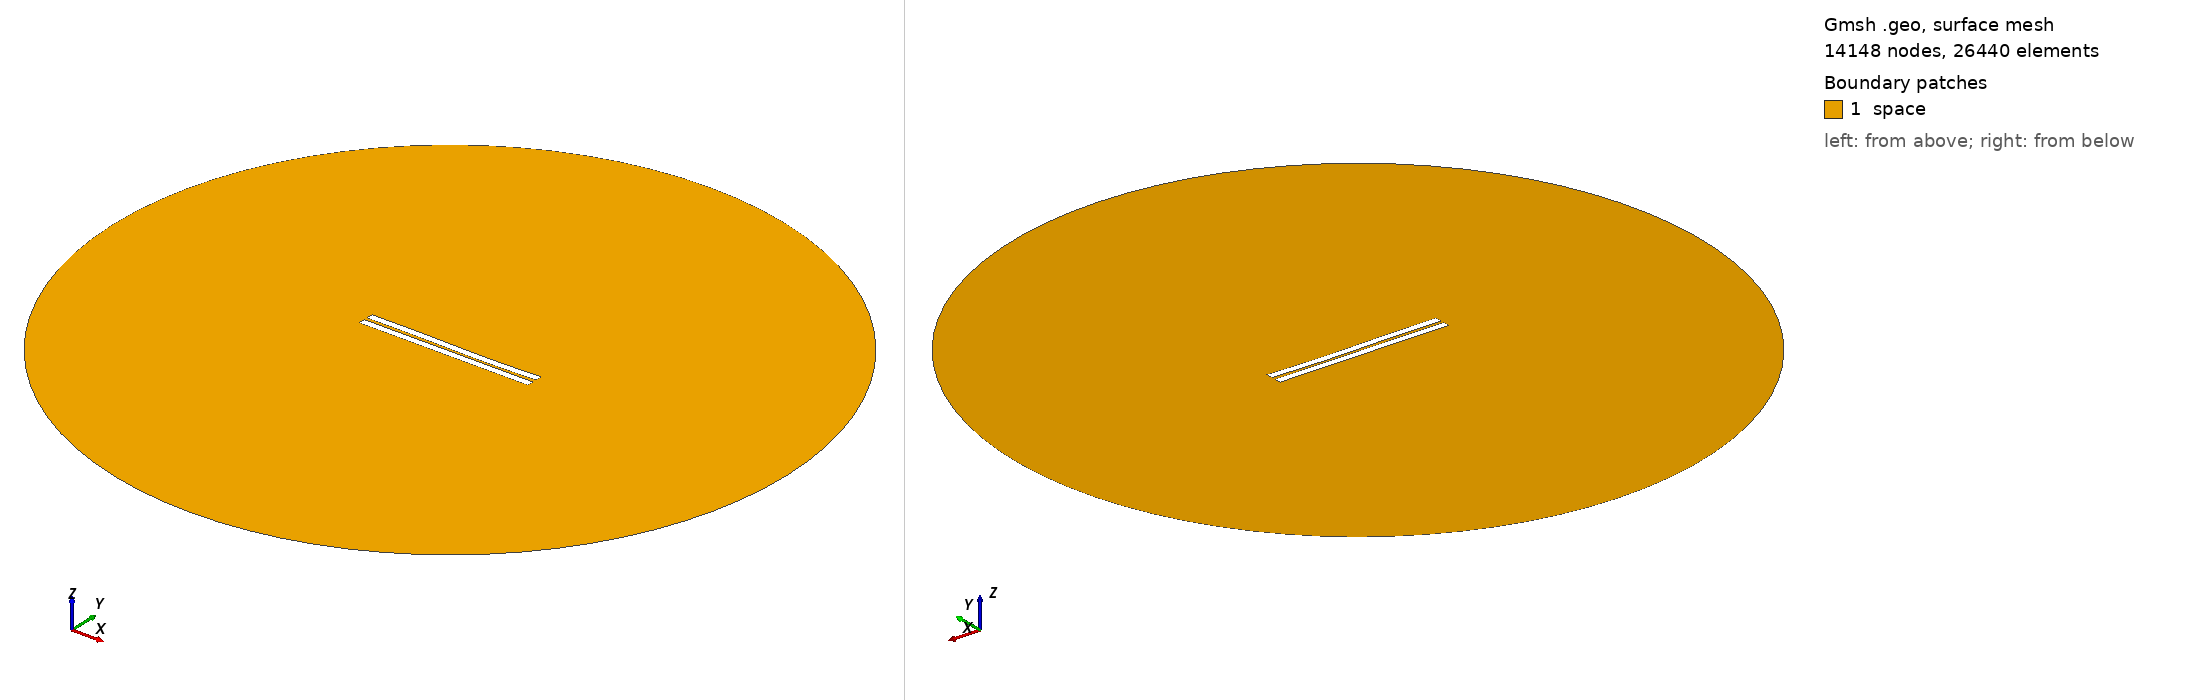

Gmsh geometry script, surface-meshed: 14148 nodes, 26440 surface elements. Boundary patches (legend numbers): 1 space. Left view from above one corner, right view from below the opposite corner. Legend entries are the model's physical surfaces. The drawing asked Gmsh for element sizes between 1% and 20% of the model's largest extent; the script's own settings can give other sizes.

=== 170.geo (drawn) ===
//---------------------------------------
// Geometry kernel
//---------------------------------------

SetFactory("OpenCASCADE");



//---------------------------------------
// Parameters of the geometry
//---------------------------------------

// Overetch of the upper plate
overetch = 0.0;

// Distance between the plates
distance = 2.0;

// Discretization over the x axis (for the deformation)
nx = 50; 

// Length of the plate
L = 100 - overetch; 

// Number of modes
n = 4; 

// 1st mode coefficient
coeff(1) = -0.15;
beta(1) = 0.596864 * 3.1415926535 / L;

// 2nd mode coefficient
coeff(2) = -0.15;
beta(2) = 1.49418 * 3.1415926535 / L;

// 3rd mode coefficient
coeff(3) = 0.15;
beta(3) = 2.50025 * 3.1415926535 / L;

// 4th mode coefficient
coeff(4) = 0.0;
beta(4) = 3.49999 * 3.1415926535 / L;



//---------------------------------------
// Upper plate (deformed rectangle)
//---------------------------------------

// Coordiantes of the upper plate
xmin = -50;
xmax = 50 - overetch;

// Height of the upper plate
yheight = 4 - 2 * overetch;

// Indexes of the points
UpperID[] = {};
LowerID[] = {};
LeftID[] = {};
RightID[] = {};

// Point index
p = 1;

// Horizontal edges
For i In {1:nx}
    x = xmin + (i-1)*(xmax - xmin)/(nx-1);

    y_bottom = distance / 2 + overetch;
    For j In {1:n}
        C = (Cosh(beta(j)*L) + Cos(beta(j)*L)) / (Sinh(beta(j)*L) + Sin(beta(j)*L));
        y_bottom  = y_bottom + coeff(j) * (Cosh(beta(j)*(x+50)) - Cos(beta(j)*(x+50)) - C * (Sinh(beta(j)*(x+50)) - Sin(beta(j)*(x+50))));
    EndFor

    y_top = y_bottom + yheight;

    Point(p) = {x, y_top, 0, 1.0};
    UpperID[i] = p;
    p = p + 1;

    Point(p) = {x, y_bottom, 0, 1.0};
    LowerID[i] = p;
    p = p + 1;
EndFor

// Create point lists
UpperPts[] = {}; LowerPts[] = {};
For i In {1:nx}
  UpperPts[] += {UpperID[i]};
  LowerPts[] += {LowerID[i]};
EndFor

// Build splines
Spline(1) = {UpperPts[]};
Spline(2) = {LowerPts[]};
Line(3) = {LowerPts[nx-1], UpperPts[nx-1]};
Line(4) = {LowerPts[0], UpperPts[0]};

// Build the plane surface
Curve Loop(1) = {2, 3, -1, -4};
Plane Surface(1) = {1};



//---------------------------------------
// Lower plate (rectangle)
//---------------------------------------

// Vertices
Point(1001) = {-50, -1, 0, 1.0};
Point(1002) = { 50, -1, 0, 1.0};
Point(1003) = { 50,  -5, 0, 1.0};
Point(1004) = {-50,  -5, 0, 1.0};

// Edges
Line(5) = {1001, 1002};
Line(6) = {1002, 1003};
Line(7) = {1003, 1004};
Line(8) = {1004, 1001};

// Plane surface
Line Loop(2) = {5, 6, 7, 8};
Plane Surface(2) = {2}; 



//---------------------------------------
// Outer (fictious) boundary
//---------------------------------------

// Points
Point(1005) = {0, 0, 0};       // Center
Point(1006) = {200, 0, 0};     // Start point
Point(1007) = {0, 200, 0};     // 90 degrees
Point(1008) = {-200, 0, 0};    // 180 degrees
Point(1009) = {0, -200, 0};    // 270 degrees

// Circle arcs (each needs start, center, end)
Circle(9) = {1006, 1005, 1007};
Circle(10) = {1007, 1005, 1008};
Circle(11) = {1008, 1005, 1009};
Circle(12) = {1009, 1005, 1006};

// Plane surface for the entire domain
Curve Loop(3) = {9, 10, 11, 12};
Surface(3) = {3};

// Subtract the plates from the whole domain to obtain the actual domain where we want to solve the equations
BooleanDifference{ Surface{3}; Delete; }{ Surface{1}; Surface{2}; Delete; }




//---------------------------------------
// Transfinite Lines/Curves
//---------------------------------------

// Set the number of points on the boundaries
r = 12;
d = 0.15;

// Plates
Transfinite Curve {1} = 50*r/4 Using Progression 1;
Transfinite Line {2} = 50*r Using Progression 1;
Transfinite Curve {3, 4} = 2*r Using Progression 1+d;
Transfinite Line {5} = 50*r Using Progression 1;
Transfinite Line {7} = 50*r/4 Using Progression 1;
Transfinite Line {6} = 2*r Using Progression 1+d;
Transfinite Line {8} = 2*r Using Progression 1-d;

// Outer boundary
Transfinite Line {9, 10, 11, 12} = 20 Using Progression 1;



//---------------------------------------
// Physical groups
//---------------------------------------                

// Physical curves (boundaries)
Physical Line("force_segment", 10) = {2};
Physical Line("upper_plate", 11) = {1, 3, 4};
Physical Line("lower_plate", 12) = {5, 6, 7, 8};
Physical Line("boundary", 20) = {9, 10, 11, 12};

// Physical Surfaces
Physical Surface("space", 30) = {3};



//---------------------------------------
// 6. Generate the Mesh
//---------------------------------------

// 2D mesh generation
Mesh 2;
